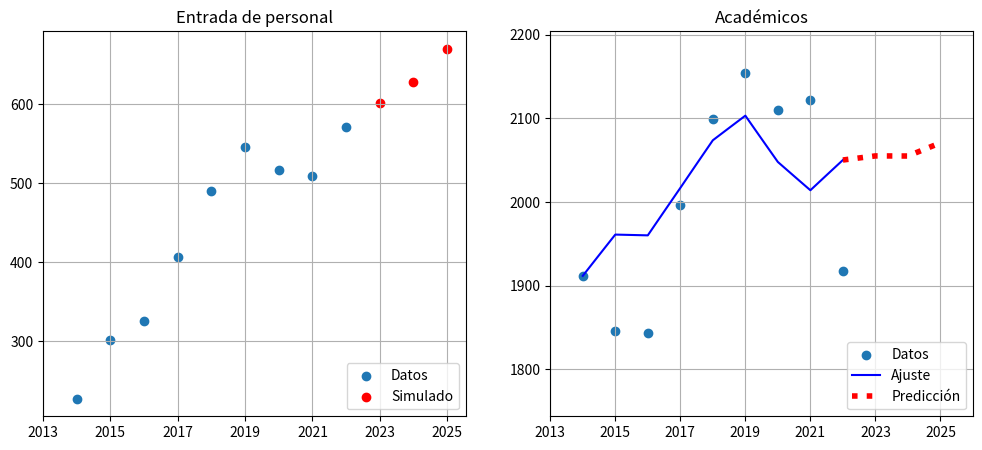

The script that saved this image:
import numpy as np
import matplotlib.pyplot as plt 
from scipy.optimize import newton
from scipy.optimize import fsolve

# DATOS #
B = [226, 449, 713, 927, 1085, 1279, 1437, 1629, 1852]
D = [1912,1846,1844,1996,2099,2154,2110,2122,1917]
F = [227,301,325,407,490,546,517,509,571,571+31,571+57,571+99]
#                                       | datos nuevos a partir de: |
año_final = len(F)




def F_func(t):
    """Para obtener una división mensual de los 9 años 
    evaluar la función en 97 puntos distribuidos de manera uniforme en el intervalo [0,8]
    En el caso general de que sea hasta el año a se utilizan: 
                    cp = 12*(año_final-1) + 1
    puntos tomados de manera uniforme en el intervalo [0,a-1]"""
    for ti in range(1,año_final):
        if t >= ti-1 and t <= ti:
            return (F[ti] - F[ti-1])*(t-(ti-1)) + F[ti-1]
        
        
cp= 12*(año_final-1) + 1
t_split = np.linspace(0, año_final-1,cp)
print(t_split)
# print(t_split)
# F_t_split = [F_func(t_split[i]) for i in range(cp)]

# CUADRATURA #
def C(t,b):
    """Cuadratura de la funcion f evaluada en el, los parámetros en b desde 0 hasta tN"""
    FulArr = np.array([Fe(t, b) for t in t_split[t_split<=t]])
    # print("c: ",((FulArr[-1] - FulArr[0])/2) + sum(FulArr))
    return np.float64(((FulArr[-1] - FulArr[0])/2) + sum(FulArr))*(1/12)

# FUNCIONES INTERMEDIAS #

def Fe(tN,b):
    """Se usa en practicamente todas las  funciones"""
    return np.float64(F_func(tN)*(np.e**(tN*b)))

def F_Ac1(tN,b):
    return D[0] - F[0] - b*C(tN, b)

def F_Ac(tN,b):
    return (np.e**(-tN*b))*(F_Ac1(tN,b))
    

# FUNCIONES DE DOCENTES Y BAJAS #   
def Doc(tN,b):
    return F_func(tN) + F_Ac(tN, b)
    
def Bajas(tN,b):
    return B[0] - F_Ac(tN, b) + D[0] - F[0]    

def graficar_doc():
    fig = plt.figure(figsize=(12, 5))
    ax3 = fig.add_subplot(121)
    ax1 = fig.add_subplot(122)
    
    ax3.scatter(range(9),F[:9],label = "Datos")
    ax3.scatter(range(9,12),F[9:],label = "Simulado",color="red")
    ax1.scatter(range(9),D,label = "Datos")
      
    oldt = t_split[t_split<=8]
    newt = t_split[t_split>=8]
    
    D_curva_old = np.array([Doc(ti,beta_opt[0]) for ti in oldt])
    B_curva_old = np.array([Bajas(ti,beta_opt[1]) for ti in oldt])
    
    D_curva_new = np.array([Doc(ti,beta_opt[0]) for ti in newt])
    B_curva_new = np.array([Bajas(ti,beta_opt[1]) for ti in newt]) 
   
    ax1.plot(oldt,D_curva_old,label = "Ajuste",color="blue")
    
    ax1.plot(newt,D_curva_new,label = "Predicción",color="red",linestyle="dotted",linewidth=4)
    
    
    ax1.set_title(label="Académicos")
    ax3.set_title(label="Entrada de personal")
    ax1.set_ylim(min(D)-100,max(D)+50)
    ax1.set_xlim(-1,12)
    ax1.legend(loc="lower right")
    ax3.legend(loc="lower right")
    ax1.set_xticks(range(-1,12,2),labels=range(2013,2026,2))
    ax3.set_xticks(range(-1,12,2),labels=range(2013,2026,2))
    ax1.grid()
    ax3.grid()
    
beta_opt = [0.01269695, 0.14795897]


graficar_doc()
